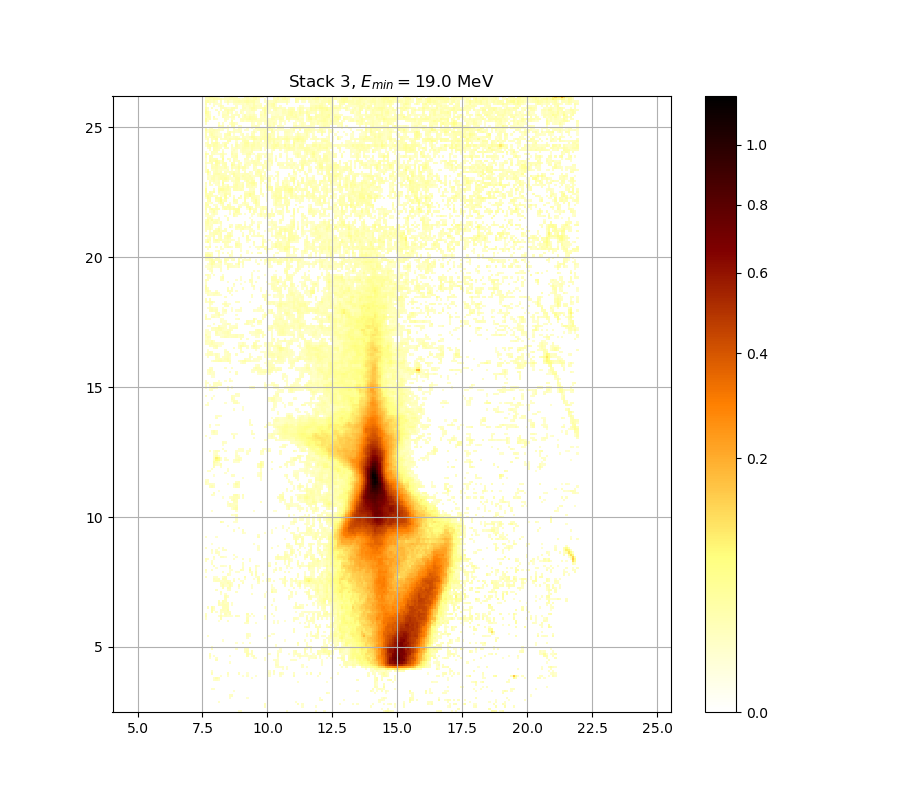

Data behind this chart, as committed beside it:
0.000000000000000000e+00, 0.000000000000000000e+00, 0.000000000000000000e+00, 0.000000000000000000e+00, 0.000000000000000000e+00, 0.000000000000000000e+00, 0.000000000000000000e+00, 0.000000000000000000e+00, 0.000000000000000000e+00, 0.000000000000000000e+00, 0.000000000000000000e+00, 0.000000000000000000e+00, 0.000000000000000000e+00, 0.000000000000000000e+00, 0.000000000000000000e+00, 1.074030992004577911e-02, 1.269453082534562072e-02, 0.000000000000000000e+00, 0.000000000000000000e+00, 0.000000000000000000e+00, 0.000000000000000000e+00, 0.000000000000000000e+00, 0.000000000000000000e+00, 0.000000000000000000e+00
0.000000000000000000e+00, 0.000000000000000000e+00, 0.000000000000000000e+00, 0.000000000000000000e+00, 0.000000000000000000e+00, 0.000000000000000000e+00, 0.000000000000000000e+00, 0.000000000000000000e+00, 0.000000000000000000e+00, 0.000000000000000000e+00, 0.000000000000000000e+00, 0.000000000000000000e+00, 0.000000000000000000e+00, 0.000000000000000000e+00, 0.000000000000000000e+00, 0.000000000000000000e+00, 0.000000000000000000e+00, 0.000000000000000000e+00, 0.000000000000000000e+00, 0.000000000000000000e+00, 0.000000000000000000e+00, 0.000000000000000000e+00, 0.000000000000000000e+00, 0.000000000000000000e+00
0.000000000000000000e+00, 0.000000000000000000e+00, 0.000000000000000000e+00, 0.000000000000000000e+00, 0.000000000000000000e+00, 0.000000000000000000e+00, 0.000000000000000000e+00, 0.000000000000000000e+00, 0.000000000000000000e+00, 0.000000000000000000e+00, 0.000000000000000000e+00, 0.000000000000000000e+00, 0.000000000000000000e+00, 0.000000000000000000e+00, 0.000000000000000000e+00, 0.000000000000000000e+00, 0.000000000000000000e+00, 0.000000000000000000e+00, 0.000000000000000000e+00, 0.000000000000000000e+00, 0.000000000000000000e+00, 0.000000000000000000e+00, 0.000000000000000000e+00, 0.000000000000000000e+00
0.000000000000000000e+00, 0.000000000000000000e+00, 0.000000000000000000e+00, 0.000000000000000000e+00, 0.000000000000000000e+00, 0.000000000000000000e+00, 0.000000000000000000e+00, 0.000000000000000000e+00, 0.000000000000000000e+00, 0.000000000000000000e+00, 0.000000000000000000e+00, 0.000000000000000000e+00, 0.000000000000000000e+00, 0.000000000000000000e+00, 0.000000000000000000e+00, 0.000000000000000000e+00, 0.000000000000000000e+00, 0.000000000000000000e+00, 0.000000000000000000e+00, 0.000000000000000000e+00, 0.000000000000000000e+00, 0.000000000000000000e+00, 0.000000000000000000e+00, 0.000000000000000000e+00
0.000000000000000000e+00, 0.000000000000000000e+00, 0.000000000000000000e+00, 0.000000000000000000e+00, 0.000000000000000000e+00, 0.000000000000000000e+00, 1.263342172483690462e-02, 0.000000000000000000e+00, 0.000000000000000000e+00, 0.000000000000000000e+00, 0.000000000000000000e+00, 0.000000000000000000e+00, 0.000000000000000000e+00, 0.000000000000000000e+00, 0.000000000000000000e+00, 0.000000000000000000e+00, 0.000000000000000000e+00, 0.000000000000000000e+00, 0.000000000000000000e+00, 0.000000000000000000e+00, 0.000000000000000000e+00, 0.000000000000000000e+00, 0.000000000000000000e+00, 0.000000000000000000e+00
0.000000000000000000e+00, 0.000000000000000000e+00, 0.000000000000000000e+00, 0.000000000000000000e+00, 0.000000000000000000e+00, 0.000000000000000000e+00, 0.000000000000000000e+00, 0.000000000000000000e+00, 0.000000000000000000e+00, 0.000000000000000000e+00, 0.000000000000000000e+00, 0.000000000000000000e+00, 0.000000000000000000e+00, 0.000000000000000000e+00, 0.000000000000000000e+00, 0.000000000000000000e+00, 0.000000000000000000e+00, 0.000000000000000000e+00, 0.000000000000000000e+00, 0.000000000000000000e+00, 0.000000000000000000e+00, 0.000000000000000000e+00, 0.000000000000000000e+00, 0.000000000000000000e+00
0.000000000000000000e+00, 0.000000000000000000e+00, 0.000000000000000000e+00, 0.000000000000000000e+00, 0.000000000000000000e+00, 0.000000000000000000e+00, 0.000000000000000000e+00, 0.000000000000000000e+00, 0.000000000000000000e+00, 0.000000000000000000e+00, 0.000000000000000000e+00, 1.165602511278483744e-02, 0.000000000000000000e+00, 0.000000000000000000e+00, 0.000000000000000000e+00, 0.000000000000000000e+00, 0.000000000000000000e+00, 0.000000000000000000e+00, 0.000000000000000000e+00, 1.013015082629917241e-02, 0.000000000000000000e+00, 0.000000000000000000e+00, 0.000000000000000000e+00, 0.000000000000000000e+00
0.000000000000000000e+00, 0.000000000000000000e+00, 0.000000000000000000e+00, 0.000000000000000000e+00, 0.000000000000000000e+00, 0.000000000000000000e+00, 0.000000000000000000e+00, 0.000000000000000000e+00, 0.000000000000000000e+00, 0.000000000000000000e+00, 0.000000000000000000e+00, 1.367262693372901100e-02, 1.648835836289067741e-02, 0.000000000000000000e+00, 0.000000000000000000e+00, 0.000000000000000000e+00, 0.000000000000000000e+00, 0.000000000000000000e+00, 0.000000000000000000e+00, 0.000000000000000000e+00, 0.000000000000000000e+00, 0.000000000000000000e+00, 0.000000000000000000e+00, 0.000000000000000000e+00
0.000000000000000000e+00, 0.000000000000000000e+00, 0.000000000000000000e+00, 0.000000000000000000e+00, 0.000000000000000000e+00, 0.000000000000000000e+00, 0.000000000000000000e+00, 0.000000000000000000e+00, 0.000000000000000000e+00, 0.000000000000000000e+00, 0.000000000000000000e+00, 0.000000000000000000e+00, 0.000000000000000000e+00, 0.000000000000000000e+00, 0.000000000000000000e+00, 0.000000000000000000e+00, 0.000000000000000000e+00, 0.000000000000000000e+00, 0.000000000000000000e+00, 0.000000000000000000e+00, 0.000000000000000000e+00, 0.000000000000000000e+00, 0.000000000000000000e+00, 0.000000000000000000e+00
0.000000000000000000e+00, 0.000000000000000000e+00, 0.000000000000000000e+00, 0.000000000000000000e+00, 0.000000000000000000e+00, 0.000000000000000000e+00, 0.000000000000000000e+00, 0.000000000000000000e+00, 0.000000000000000000e+00, 0.000000000000000000e+00, 0.000000000000000000e+00, 0.000000000000000000e+00, 0.000000000000000000e+00, 1.159495958543996230e-02, 0.000000000000000000e+00, 0.000000000000000000e+00, 0.000000000000000000e+00, 0.000000000000000000e+00, 0.000000000000000000e+00, 0.000000000000000000e+00, 0.000000000000000000e+00, 0.000000000000000000e+00, 0.000000000000000000e+00, 0.000000000000000000e+00
0.000000000000000000e+00, 0.000000000000000000e+00, 0.000000000000000000e+00, 1.373377989797846394e-02, 1.257231519550653515e-02, 0.000000000000000000e+00, 0.000000000000000000e+00, 0.000000000000000000e+00, 0.000000000000000000e+00, 0.000000000000000000e+00, 0.000000000000000000e+00, 0.000000000000000000e+00, 0.000000000000000000e+00, 0.000000000000000000e+00, 0.000000000000000000e+00, 0.000000000000000000e+00, 0.000000000000000000e+00, 0.000000000000000000e+00, 0.000000000000000000e+00, 0.000000000000000000e+00, 0.000000000000000000e+00, 0.000000000000000000e+00, 0.000000000000000000e+00, 0.000000000000000000e+00
0.000000000000000000e+00, 0.000000000000000000e+00, 0.000000000000000000e+00, 0.000000000000000000e+00, 0.000000000000000000e+00, 0.000000000000000000e+00, 0.000000000000000000e+00, 0.000000000000000000e+00, 0.000000000000000000e+00, 0.000000000000000000e+00, 0.000000000000000000e+00, 0.000000000000000000e+00, 0.000000000000000000e+00, 0.000000000000000000e+00, 0.000000000000000000e+00, 0.000000000000000000e+00, 0.000000000000000000e+00, 0.000000000000000000e+00, 0.000000000000000000e+00, 0.000000000000000000e+00, 0.000000000000000000e+00, 0.000000000000000000e+00, 0.000000000000000000e+00, 0.000000000000000000e+00
0.000000000000000000e+00, 0.000000000000000000e+00, 0.000000000000000000e+00, 0.000000000000000000e+00, 0.000000000000000000e+00, 0.000000000000000000e+00, 0.000000000000000000e+00, 0.000000000000000000e+00, 0.000000000000000000e+00, 0.000000000000000000e+00, 0.000000000000000000e+00, 0.000000000000000000e+00, 0.000000000000000000e+00, 0.000000000000000000e+00, 0.000000000000000000e+00, 0.000000000000000000e+00, 0.000000000000000000e+00, 0.000000000000000000e+00, 0.000000000000000000e+00, 0.000000000000000000e+00, 0.000000000000000000e+00, 0.000000000000000000e+00, 0.000000000000000000e+00, 0.000000000000000000e+00
0.000000000000000000e+00, 0.000000000000000000e+00, 0.000000000000000000e+00, 0.000000000000000000e+00, 0.000000000000000000e+00, 0.000000000000000000e+00, 0.000000000000000000e+00, 0.000000000000000000e+00, 0.000000000000000000e+00, 0.000000000000000000e+00, 0.000000000000000000e+00, 0.000000000000000000e+00, 0.000000000000000000e+00, 0.000000000000000000e+00, 0.000000000000000000e+00, 0.000000000000000000e+00, 0.000000000000000000e+00, 0.000000000000000000e+00, 0.000000000000000000e+00, 0.000000000000000000e+00, 0.000000000000000000e+00, 0.000000000000000000e+00, 0.000000000000000000e+00, 0.000000000000000000e+00
0.000000000000000000e+00, 0.000000000000000000e+00, 0.000000000000000000e+00, 0.000000000000000000e+00, 1.312236660634243796e-02, 1.661090720903900947e-02, 1.153389661215682011e-02, 0.000000000000000000e+00, 0.000000000000000000e+00, 0.000000000000000000e+00, 0.000000000000000000e+00, 0.000000000000000000e+00, 0.000000000000000000e+00, 0.000000000000000000e+00, 0.000000000000000000e+00, 0.000000000000000000e+00, 0.000000000000000000e+00, 0.000000000000000000e+00, 0.000000000000000000e+00, 0.000000000000000000e+00, 0.000000000000000000e+00, 0.000000000000000000e+00, 0.000000000000000000e+00, 0.000000000000000000e+00
0.000000000000000000e+00, 0.000000000000000000e+00, 0.000000000000000000e+00, 0.000000000000000000e+00, 1.275564249803812916e-02, 2.947689528061007286e-02, 1.906410914570034337e-02, 0.000000000000000000e+00, 0.000000000000000000e+00, 0.000000000000000000e+00, 0.000000000000000000e+00, 0.000000000000000000e+00, 0.000000000000000000e+00, 0.000000000000000000e+00, 0.000000000000000000e+00, 0.000000000000000000e+00, 0.000000000000000000e+00, 0.000000000000000000e+00, 0.000000000000000000e+00, 0.000000000000000000e+00, 0.000000000000000000e+00, 1.128967023946959858e-02, 0.000000000000000000e+00, 0.000000000000000000e+00
0.000000000000000000e+00, 0.000000000000000000e+00, 0.000000000000000000e+00, 0.000000000000000000e+00, 0.000000000000000000e+00, 0.000000000000000000e+00, 0.000000000000000000e+00, 1.025216237415108034e-02, 0.000000000000000000e+00, 0.000000000000000000e+00, 1.122862002136541110e-02, 0.000000000000000000e+00, 0.000000000000000000e+00, 0.000000000000000000e+00, 0.000000000000000000e+00, 0.000000000000000000e+00, 0.000000000000000000e+00, 1.019115533481142893e-02, 0.000000000000000000e+00, 1.397841765753228549e-02, 0.000000000000000000e+00, 0.000000000000000000e+00, 0.000000000000000000e+00, 1.165602511278483744e-02
0.000000000000000000e+00, 0.000000000000000000e+00, 0.000000000000000000e+00, 2.170607823299941508e-02, 0.000000000000000000e+00, 0.000000000000000000e+00, 0.000000000000000000e+00, 0.000000000000000000e+00, 0.000000000000000000e+00, 0.000000000000000000e+00, 1.845040974728223704e-02, 0.000000000000000000e+00, 0.000000000000000000e+00, 0.000000000000000000e+00, 0.000000000000000000e+00, 1.949385788573117229e-02, 0.000000000000000000e+00, 0.000000000000000000e+00, 0.000000000000000000e+00, 1.006914884760143347e-02, 0.000000000000000000e+00, 0.000000000000000000e+00, 0.000000000000000000e+00, 0.000000000000000000e+00
0.000000000000000000e+00, 0.000000000000000000e+00, 0.000000000000000000e+00, 1.098444461894323987e-02, 0.000000000000000000e+00, 0.000000000000000000e+00, 0.000000000000000000e+00, 0.000000000000000000e+00, 0.000000000000000000e+00, 0.000000000000000000e+00, 0.000000000000000000e+00, 0.000000000000000000e+00, 0.000000000000000000e+00, 0.000000000000000000e+00, 0.000000000000000000e+00, 0.000000000000000000e+00, 0.000000000000000000e+00, 0.000000000000000000e+00, 0.000000000000000000e+00, 0.000000000000000000e+00, 0.000000000000000000e+00, 0.000000000000000000e+00, 0.000000000000000000e+00, 0.000000000000000000e+00
0.000000000000000000e+00, 0.000000000000000000e+00, 0.000000000000000000e+00, 0.000000000000000000e+00, 0.000000000000000000e+00, 0.000000000000000000e+00, 0.000000000000000000e+00, 0.000000000000000000e+00, 0.000000000000000000e+00, 0.000000000000000000e+00, 0.000000000000000000e+00, 0.000000000000000000e+00, 0.000000000000000000e+00, 0.000000000000000000e+00, 0.000000000000000000e+00, 0.000000000000000000e+00, 0.000000000000000000e+00, 0.000000000000000000e+00, 0.000000000000000000e+00, 0.000000000000000000e+00, 0.000000000000000000e+00, 0.000000000000000000e+00, 0.000000000000000000e+00, 0.000000000000000000e+00
0.000000000000000000e+00, 0.000000000000000000e+00, 0.000000000000000000e+00, 0.000000000000000000e+00, 0.000000000000000000e+00, 0.000000000000000000e+00, 0.000000000000000000e+00, 0.000000000000000000e+00, 0.000000000000000000e+00, 0.000000000000000000e+00, 0.000000000000000000e+00, 0.000000000000000000e+00, 0.000000000000000000e+00, 0.000000000000000000e+00, 0.000000000000000000e+00, 0.000000000000000000e+00, 0.000000000000000000e+00, 0.000000000000000000e+00, 0.000000000000000000e+00, 0.000000000000000000e+00, 0.000000000000000000e+00, 0.000000000000000000e+00, 0.000000000000000000e+00, 0.000000000000000000e+00
0.000000000000000000e+00, 0.000000000000000000e+00, 0.000000000000000000e+00, 0.000000000000000000e+00, 0.000000000000000000e+00, 0.000000000000000000e+00, 0.000000000000000000e+00, 0.000000000000000000e+00, 0.000000000000000000e+00, 0.000000000000000000e+00, 0.000000000000000000e+00, 0.000000000000000000e+00, 0.000000000000000000e+00, 0.000000000000000000e+00, 0.000000000000000000e+00, 0.000000000000000000e+00, 0.000000000000000000e+00, 0.000000000000000000e+00, 0.000000000000000000e+00, 0.000000000000000000e+00, 0.000000000000000000e+00, 0.000000000000000000e+00, 0.000000000000000000e+00, 0.000000000000000000e+00
0.000000000000000000e+00, 0.000000000000000000e+00, 0.000000000000000000e+00, 0.000000000000000000e+00, 0.000000000000000000e+00, 0.000000000000000000e+00, 0.000000000000000000e+00, 0.000000000000000000e+00, 0.000000000000000000e+00, 0.000000000000000000e+00, 0.000000000000000000e+00, 1.306123947944046876e-02, 0.000000000000000000e+00, 0.000000000000000000e+00, 0.000000000000000000e+00, 0.000000000000000000e+00, 0.000000000000000000e+00, 0.000000000000000000e+00, 0.000000000000000000e+00, 0.000000000000000000e+00, 0.000000000000000000e+00, 0.000000000000000000e+00, 0.000000000000000000e+00, 0.000000000000000000e+00
0.000000000000000000e+00, 0.000000000000000000e+00, 0.000000000000000000e+00, 0.000000000000000000e+00, 0.000000000000000000e+00, 2.201360865792886118e-02, 0.000000000000000000e+00, 0.000000000000000000e+00, 0.000000000000000000e+00, 0.000000000000000000e+00, 0.000000000000000000e+00, 0.000000000000000000e+00, 0.000000000000000000e+00, 0.000000000000000000e+00, 0.000000000000000000e+00, 0.000000000000000000e+00, 0.000000000000000000e+00, 0.000000000000000000e+00, 0.000000000000000000e+00, 0.000000000000000000e+00, 0.000000000000000000e+00, 0.000000000000000000e+00, 0.000000000000000000e+00, 0.000000000000000000e+00
0.000000000000000000e+00, 0.000000000000000000e+00, 1.257231519550653515e-02, 0.000000000000000000e+00, 0.000000000000000000e+00, 1.257231519550653515e-02, 0.000000000000000000e+00, 0.000000000000000000e+00, 0.000000000000000000e+00, 0.000000000000000000e+00, 0.000000000000000000e+00, 0.000000000000000000e+00, 0.000000000000000000e+00, 0.000000000000000000e+00, 0.000000000000000000e+00, 0.000000000000000000e+00, 0.000000000000000000e+00, 0.000000000000000000e+00, 0.000000000000000000e+00, 0.000000000000000000e+00, 0.000000000000000000e+00, 0.000000000000000000e+00, 1.391725433025534087e-02, 1.037418404935824823e-02
0.000000000000000000e+00, 0.000000000000000000e+00, 2.275195970073242563e-02, 0.000000000000000000e+00, 1.257231519550653515e-02, 0.000000000000000000e+00, 0.000000000000000000e+00, 0.000000000000000000e+00, 0.000000000000000000e+00, 0.000000000000000000e+00, 0.000000000000000000e+00, 1.067928259767091798e-02, 0.000000000000000000e+00, 0.000000000000000000e+00, 0.000000000000000000e+00, 0.000000000000000000e+00, 0.000000000000000000e+00, 0.000000000000000000e+00, 0.000000000000000000e+00, 2.719039676738602834e-02, 0.000000000000000000e+00, 1.300011493075177438e-02, 2.404502280869303538e-02, 0.000000000000000000e+00
0.000000000000000000e+00, 0.000000000000000000e+00, 2.010801278819918103e-02, 0.000000000000000000e+00, 0.000000000000000000e+00, 0.000000000000000000e+00, 0.000000000000000000e+00, 0.000000000000000000e+00, 0.000000000000000000e+00, 0.000000000000000000e+00, 0.000000000000000000e+00, 0.000000000000000000e+00, 0.000000000000000000e+00, 0.000000000000000000e+00, 0.000000000000000000e+00, 0.000000000000000000e+00, 0.000000000000000000e+00, 0.000000000000000000e+00, 0.000000000000000000e+00, 3.226302018895661067e-02, 1.061825781421495835e-02, 1.881859733022869102e-02, 0.000000000000000000e+00, 0.000000000000000000e+00
0.000000000000000000e+00, 0.000000000000000000e+00, 0.000000000000000000e+00, 0.000000000000000000e+00, 0.000000000000000000e+00, 0.000000000000000000e+00, 0.000000000000000000e+00, 0.000000000000000000e+00, 0.000000000000000000e+00, 0.000000000000000000e+00, 0.000000000000000000e+00, 0.000000000000000000e+00, 0.000000000000000000e+00, 0.000000000000000000e+00, 0.000000000000000000e+00, 0.000000000000000000e+00, 0.000000000000000000e+00, 0.000000000000000000e+00, 1.789830826430018756e-02, 2.466119375083698079e-02, 0.000000000000000000e+00, 1.863449152813033416e-02, 0.000000000000000000e+00, 0.000000000000000000e+00
0.000000000000000000e+00, 0.000000000000000000e+00, 0.000000000000000000e+00, 1.710120812226856996e-02, 0.000000000000000000e+00, 0.000000000000000000e+00, 0.000000000000000000e+00, 0.000000000000000000e+00, 0.000000000000000000e+00, 0.000000000000000000e+00, 0.000000000000000000e+00, 0.000000000000000000e+00, 0.000000000000000000e+00, 0.000000000000000000e+00, 1.220572995794881599e-02, 0.000000000000000000e+00, 0.000000000000000000e+00, 0.000000000000000000e+00, 1.783697695389772908e-02, 2.047663492084848824e-02, 0.000000000000000000e+00, 0.000000000000000000e+00, 0.000000000000000000e+00, 0.000000000000000000e+00
0.000000000000000000e+00, 0.000000000000000000e+00, 0.000000000000000000e+00, 1.428427321289604812e-02, 0.000000000000000000e+00, 0.000000000000000000e+00, 0.000000000000000000e+00, 0.000000000000000000e+00, 0.000000000000000000e+00, 0.000000000000000000e+00, 0.000000000000000000e+00, 0.000000000000000000e+00, 0.000000000000000000e+00, 0.000000000000000000e+00, 0.000000000000000000e+00, 0.000000000000000000e+00, 0.000000000000000000e+00, 0.000000000000000000e+00, 0.000000000000000000e+00, 0.000000000000000000e+00, 0.000000000000000000e+00, 0.000000000000000000e+00, 0.000000000000000000e+00, 0.000000000000000000e+00
0.000000000000000000e+00, 0.000000000000000000e+00, 0.000000000000000000e+00, 0.000000000000000000e+00, 0.000000000000000000e+00, 0.000000000000000000e+00, 0.000000000000000000e+00, 0.000000000000000000e+00, 0.000000000000000000e+00, 0.000000000000000000e+00, 0.000000000000000000e+00, 0.000000000000000000e+00, 0.000000000000000000e+00, 0.000000000000000000e+00, 0.000000000000000000e+00, 0.000000000000000000e+00, 0.000000000000000000e+00, 0.000000000000000000e+00, 0.000000000000000000e+00, 0.000000000000000000e+00, 0.000000000000000000e+00, 0.000000000000000000e+00, 0.000000000000000000e+00, 0.000000000000000000e+00
0.000000000000000000e+00, 0.000000000000000000e+00, 0.000000000000000000e+00, 0.000000000000000000e+00, 0.000000000000000000e+00, 0.000000000000000000e+00, 0.000000000000000000e+00, 0.000000000000000000e+00, 0.000000000000000000e+00, 0.000000000000000000e+00, 0.000000000000000000e+00, 0.000000000000000000e+00, 0.000000000000000000e+00, 0.000000000000000000e+00, 1.202247196859019401e-02, 0.000000000000000000e+00, 0.000000000000000000e+00, 1.019115533481142893e-02, 0.000000000000000000e+00, 0.000000000000000000e+00, 1.422309690928675457e-02, 0.000000000000000000e+00, 0.000000000000000000e+00, 0.000000000000000000e+00
0.000000000000000000e+00, 0.000000000000000000e+00, 0.000000000000000000e+00, 0.000000000000000000e+00, 0.000000000000000000e+00, 0.000000000000000000e+00, 0.000000000000000000e+00, 0.000000000000000000e+00, 1.159495958543996230e-02, 0.000000000000000000e+00, 0.000000000000000000e+00, 0.000000000000000000e+00, 0.000000000000000000e+00, 0.000000000000000000e+00, 0.000000000000000000e+00, 0.000000000000000000e+00, 0.000000000000000000e+00, 0.000000000000000000e+00, 0.000000000000000000e+00, 0.000000000000000000e+00, 0.000000000000000000e+00, 0.000000000000000000e+00, 0.000000000000000000e+00, 0.000000000000000000e+00
0.000000000000000000e+00, 0.000000000000000000e+00, 0.000000000000000000e+00, 0.000000000000000000e+00, 0.000000000000000000e+00, 0.000000000000000000e+00, 0.000000000000000000e+00, 0.000000000000000000e+00, 0.000000000000000000e+00, 0.000000000000000000e+00, 0.000000000000000000e+00, 0.000000000000000000e+00, 0.000000000000000000e+00, 0.000000000000000000e+00, 0.000000000000000000e+00, 0.000000000000000000e+00, 0.000000000000000000e+00, 0.000000000000000000e+00, 0.000000000000000000e+00, 1.238901102453000141e-02, 0.000000000000000000e+00, 0.000000000000000000e+00, 0.000000000000000000e+00, 0.000000000000000000e+00
0.000000000000000000e+00, 1.318349631246188564e-02, 0.000000000000000000e+00, 0.000000000000000000e+00, 0.000000000000000000e+00, 0.000000000000000000e+00, 0.000000000000000000e+00, 0.000000000000000000e+00, 0.000000000000000000e+00, 0.000000000000000000e+00, 0.000000000000000000e+00, 0.000000000000000000e+00, 0.000000000000000000e+00, 0.000000000000000000e+00, 0.000000000000000000e+00, 0.000000000000000000e+00, 0.000000000000000000e+00, 0.000000000000000000e+00, 0.000000000000000000e+00, 1.648835836289067741e-02, 1.300011493075177438e-02, 0.000000000000000000e+00, 0.000000000000000000e+00, 0.000000000000000000e+00
0.000000000000000000e+00, 0.000000000000000000e+00, 0.000000000000000000e+00, 0.000000000000000000e+00, 0.000000000000000000e+00, 0.000000000000000000e+00, 0.000000000000000000e+00, 0.000000000000000000e+00, 0.000000000000000000e+00, 0.000000000000000000e+00, 0.000000000000000000e+00, 0.000000000000000000e+00, 0.000000000000000000e+00, 0.000000000000000000e+00, 0.000000000000000000e+00, 0.000000000000000000e+00, 0.000000000000000000e+00, 0.000000000000000000e+00, 0.000000000000000000e+00, 1.765299895544479580e-02, 1.061825781421495835e-02, 0.000000000000000000e+00, 0.000000000000000000e+00, 0.000000000000000000e+00
0.000000000000000000e+00, 0.000000000000000000e+00, 0.000000000000000000e+00, 0.000000000000000000e+00, 0.000000000000000000e+00, 0.000000000000000000e+00, 0.000000000000000000e+00, 0.000000000000000000e+00, 0.000000000000000000e+00, 0.000000000000000000e+00, 0.000000000000000000e+00, 0.000000000000000000e+00, 0.000000000000000000e+00, 0.000000000000000000e+00, 0.000000000000000000e+00, 0.000000000000000000e+00, 0.000000000000000000e+00, 0.000000000000000000e+00, 0.000000000000000000e+00, 0.000000000000000000e+00, 0.000000000000000000e+00, 0.000000000000000000e+00, 0.000000000000000000e+00, 0.000000000000000000e+00
0.000000000000000000e+00, 0.000000000000000000e+00, 0.000000000000000000e+00, 0.000000000000000000e+00, 0.000000000000000000e+00, 0.000000000000000000e+00, 0.000000000000000000e+00, 0.000000000000000000e+00, 0.000000000000000000e+00, 0.000000000000000000e+00, 0.000000000000000000e+00, 0.000000000000000000e+00, 0.000000000000000000e+00, 0.000000000000000000e+00, 0.000000000000000000e+00, 0.000000000000000000e+00, 0.000000000000000000e+00, 0.000000000000000000e+00, 0.000000000000000000e+00, 0.000000000000000000e+00, 0.000000000000000000e+00, 0.000000000000000000e+00, 0.000000000000000000e+00, 0.000000000000000000e+00
0.000000000000000000e+00, 0.000000000000000000e+00, 0.000000000000000000e+00, 0.000000000000000000e+00, 0.000000000000000000e+00, 0.000000000000000000e+00, 0.000000000000000000e+00, 0.000000000000000000e+00, 0.000000000000000000e+00, 0.000000000000000000e+00, 0.000000000000000000e+00, 0.000000000000000000e+00, 0.000000000000000000e+00, 0.000000000000000000e+00, 0.000000000000000000e+00, 0.000000000000000000e+00, 0.000000000000000000e+00, 0.000000000000000000e+00, 0.000000000000000000e+00, 0.000000000000000000e+00, 0.000000000000000000e+00, 0.000000000000000000e+00, 0.000000000000000000e+00, 0.000000000000000000e+00
0.000000000000000000e+00, 0.000000000000000000e+00, 0.000000000000000000e+00, 0.000000000000000000e+00, 0.000000000000000000e+00, 0.000000000000000000e+00, 0.000000000000000000e+00, 0.000000000000000000e+00, 0.000000000000000000e+00, 0.000000000000000000e+00, 0.000000000000000000e+00, 0.000000000000000000e+00, 0.000000000000000000e+00, 0.000000000000000000e+00, 0.000000000000000000e+00, 0.000000000000000000e+00, 0.000000000000000000e+00, 0.000000000000000000e+00, 0.000000000000000000e+00, 0.000000000000000000e+00, 0.000000000000000000e+00, 0.000000000000000000e+00, 0.000000000000000000e+00, 0.000000000000000000e+00
0.000000000000000000e+00, 0.000000000000000000e+00, 0.000000000000000000e+00, 0.000000000000000000e+00, 0.000000000000000000e+00, 0.000000000000000000e+00, 0.000000000000000000e+00, 0.000000000000000000e+00, 0.000000000000000000e+00, 0.000000000000000000e+00, 0.000000000000000000e+00, 0.000000000000000000e+00, 0.000000000000000000e+00, 0.000000000000000000e+00, 0.000000000000000000e+00, 0.000000000000000000e+00, 0.000000000000000000e+00, 0.000000000000000000e+00, 1.220572995794881599e-02, 1.593701883456215274e-02, 0.000000000000000000e+00, 0.000000000000000000e+00, 0.000000000000000000e+00, 1.245010984635901846e-02
0.000000000000000000e+00, 0.000000000000000000e+00, 0.000000000000000000e+00, 0.000000000000000000e+00, 0.000000000000000000e+00, 0.000000000000000000e+00, 1.061825781421495835e-02, 0.000000000000000000e+00, 0.000000000000000000e+00, 0.000000000000000000e+00, 1.716250762482236097e-02, 0.000000000000000000e+00, 0.000000000000000000e+00, 0.000000000000000000e+00, 0.000000000000000000e+00, 0.000000000000000000e+00, 0.000000000000000000e+00, 0.000000000000000000e+00, 0.000000000000000000e+00, 3.028118074692929401e-02, 0.000000000000000000e+00, 0.000000000000000000e+00, 0.000000000000000000e+00, 0.000000000000000000e+00
1.153389661215682011e-02, 0.000000000000000000e+00, 0.000000000000000000e+00, 0.000000000000000000e+00, 0.000000000000000000e+00, 0.000000000000000000e+00, 0.000000000000000000e+00, 2.607943812108990539e-02, 0.000000000000000000e+00, 0.000000000000000000e+00, 0.000000000000000000e+00, 0.000000000000000000e+00, 0.000000000000000000e+00, 0.000000000000000000e+00, 0.000000000000000000e+00, 0.000000000000000000e+00, 0.000000000000000000e+00, 0.000000000000000000e+00, 0.000000000000000000e+00, 2.269041542682492807e-02, 0.000000000000000000e+00, 0.000000000000000000e+00, 0.000000000000000000e+00, 0.000000000000000000e+00
2.035375009223561182e-02, 0.000000000000000000e+00, 0.000000000000000000e+00, 0.000000000000000000e+00, 0.000000000000000000e+00, 0.000000000000000000e+00, 1.361147655772913800e-02, 2.712865304515884451e-02, 1.080133978234962960e-02, 1.728511456647763289e-02, 1.269453082534562072e-02, 1.196139109571052461e-02, 1.031317194532885978e-02, 0.000000000000000000e+00, 1.937105913177313010e-02, 1.520223012014254582e-02, 0.000000000000000000e+00, 0.000000000000000000e+00, 0.000000000000000000e+00, 1.532466872649661943e-02, 1.025216237415108034e-02, 0.000000000000000000e+00, 1.128967023946959858e-02, 0.000000000000000000e+00
1.636582005366846865e-02, 0.000000000000000000e+00, 0.000000000000000000e+00, 0.000000000000000000e+00, 0.000000000000000000e+00, 0.000000000000000000e+00, 0.000000000000000000e+00, 1.293899295927199156e-02, 0.000000000000000000e+00, 2.293660893783081717e-02, 1.269453082534562072e-02, 2.429145805978322886e-02, 0.000000000000000000e+00, 0.000000000000000000e+00, 0.000000000000000000e+00, 0.000000000000000000e+00, 0.000000000000000000e+00, 0.000000000000000000e+00, 0.000000000000000000e+00, 2.947689528061007286e-02, 0.000000000000000000e+00, 1.636582005366846865e-02, 0.000000000000000000e+00, 0.000000000000000000e+00
0.000000000000000000e+00, 0.000000000000000000e+00, 0.000000000000000000e+00, 2.997178320570476756e-02, 0.000000000000000000e+00, 1.245010984635901846e-02, 0.000000000000000000e+00, 1.716250762482236097e-02, 1.190031278293925132e-02, 1.826635196089565483e-02, 2.127564978684191865e-02, 1.734642200756883468e-02, 0.000000000000000000e+00, 0.000000000000000000e+00, 0.000000000000000000e+00, 0.000000000000000000e+00, 0.000000000000000000e+00, 0.000000000000000000e+00, 0.000000000000000000e+00, 0.000000000000000000e+00, 0.000000000000000000e+00, 0.000000000000000000e+00, 0.000000000000000000e+00, 0.000000000000000000e+00
0.000000000000000000e+00, 0.000000000000000000e+00, 0.000000000000000000e+00, 3.182924140488654213e-02, 1.177816383369079123e-02, 0.000000000000000000e+00, 0.000000000000000000e+00, 1.875722605884844185e-02, 2.102975035117220920e-02, 1.869585745847920921e-02, 3.102402625828027533e-02, 0.000000000000000000e+00, 0.000000000000000000e+00, 0.000000000000000000e+00, 0.000000000000000000e+00, 0.000000000000000000e+00, 0.000000000000000000e+00, 0.000000000000000000e+00, 0.000000000000000000e+00, 0.000000000000000000e+00, 0.000000000000000000e+00, 0.000000000000000000e+00, 0.000000000000000000e+00, 0.000000000000000000e+00
0.000000000000000000e+00, 2.023087605065615469e-02, 0.000000000000000000e+00, 3.226302018895661067e-02, 1.697861704873334515e-02, 0.000000000000000000e+00, 0.000000000000000000e+00, 0.000000000000000000e+00, 2.305972211855294995e-02, 2.262887388717154530e-02, 2.281350670987977031e-02, 0.000000000000000000e+00, 0.000000000000000000e+00, 0.000000000000000000e+00, 0.000000000000000000e+00, 0.000000000000000000e+00, 0.000000000000000000e+00, 0.000000000000000000e+00, 0.000000000000000000e+00, 0.000000000000000000e+00, 0.000000000000000000e+00, 0.000000000000000000e+00, 0.000000000000000000e+00, 0.000000000000000000e+00
0.000000000000000000e+00, 0.000000000000000000e+00, 0.000000000000000000e+00, 0.000000000000000000e+00, 0.000000000000000000e+00, 0.000000000000000000e+00, 2.589436633159424711e-02, 1.734642200756883468e-02, 2.342912745608394243e-02, 2.441469224035444641e-02, 2.201360865792886118e-02, 0.000000000000000000e+00, 1.190031278293925132e-02, 0.000000000000000000e+00, 0.000000000000000000e+00, 0.000000000000000000e+00, 0.000000000000000000e+00, 0.000000000000000000e+00, 0.000000000000000000e+00, 0.000000000000000000e+00, 0.000000000000000000e+00, 0.000000000000000000e+00, 0.000000000000000000e+00, 0.000000000000000000e+00
0.000000000000000000e+00, 0.000000000000000000e+00, 0.000000000000000000e+00, 0.000000000000000000e+00, 0.000000000000000000e+00, 0.000000000000000000e+00, 2.824047014523817928e-02, 1.074030992004577911e-02, 2.379863165193918384e-02, 1.716250762482236097e-02, 2.293660893783081717e-02, 0.000000000000000000e+00, 1.275564249803812916e-02, 0.000000000000000000e+00, 0.000000000000000000e+00, 0.000000000000000000e+00, 0.000000000000000000e+00, 0.000000000000000000e+00, 0.000000000000000000e+00, 0.000000000000000000e+00, 0.000000000000000000e+00, 0.000000000000000000e+00, 0.000000000000000000e+00, 0.000000000000000000e+00
0.000000000000000000e+00, 0.000000000000000000e+00, 0.000000000000000000e+00, 0.000000000000000000e+00, 0.000000000000000000e+00, 0.000000000000000000e+00, 2.262887388717154530e-02, 0.000000000000000000e+00, 2.361386718344347935e-02, 1.967807614092716845e-02, 0.000000000000000000e+00, 0.000000000000000000e+00, 0.000000000000000000e+00, 0.000000000000000000e+00, 0.000000000000000000e+00, 0.000000000000000000e+00, 0.000000000000000000e+00, 0.000000000000000000e+00, 0.000000000000000000e+00, 0.000000000000000000e+00, 0.000000000000000000e+00, 0.000000000000000000e+00, 0.000000000000000000e+00, 0.000000000000000000e+00
0.000000000000000000e+00, 0.000000000000000000e+00, 0.000000000000000000e+00, 0.000000000000000000e+00, 0.000000000000000000e+00, 0.000000000000000000e+00, 0.000000000000000000e+00, 0.000000000000000000e+00, 0.000000000000000000e+00, 1.992373808805704416e-02, 0.000000000000000000e+00, 0.000000000000000000e+00, 0.000000000000000000e+00, 0.000000000000000000e+00, 0.000000000000000000e+00, 0.000000000000000000e+00, 0.000000000000000000e+00, 0.000000000000000000e+00, 0.000000000000000000e+00, 0.000000000000000000e+00, 0.000000000000000000e+00, 0.000000000000000000e+00, 0.000000000000000000e+00, 0.000000000000000000e+00
0.000000000000000000e+00, 0.000000000000000000e+00, 0.000000000000000000e+00, 0.000000000000000000e+00, 0.000000000000000000e+00, 0.000000000000000000e+00, 0.000000000000000000e+00, 0.000000000000000000e+00, 0.000000000000000000e+00, 2.367545258928235169e-02, 1.459019372504516410e-02, 0.000000000000000000e+00, 0.000000000000000000e+00, 0.000000000000000000e+00, 0.000000000000000000e+00, 0.000000000000000000e+00, 0.000000000000000000e+00, 0.000000000000000000e+00, 0.000000000000000000e+00, 0.000000000000000000e+00, 0.000000000000000000e+00, 0.000000000000000000e+00, 0.000000000000000000e+00, 0.000000000000000000e+00
0.000000000000000000e+00, 0.000000000000000000e+00, 0.000000000000000000e+00, 0.000000000000000000e+00, 0.000000000000000000e+00, 0.000000000000000000e+00, 0.000000000000000000e+00, 1.220572995794881599e-02, 0.000000000000000000e+00, 1.147283619192657200e-02, 0.000000000000000000e+00, 0.000000000000000000e+00, 0.000000000000000000e+00, 0.000000000000000000e+00, 0.000000000000000000e+00, 0.000000000000000000e+00, 0.000000000000000000e+00, 0.000000000000000000e+00, 0.000000000000000000e+00, 0.000000000000000000e+00, 0.000000000000000000e+00, 1.483497698774274842e-02, 0.000000000000000000e+00, 0.000000000000000000e+00
0.000000000000000000e+00, 0.000000000000000000e+00, 0.000000000000000000e+00, 0.000000000000000000e+00, 0.000000000000000000e+00, 0.000000000000000000e+00, 0.000000000000000000e+00, 1.881859733022869102e-02, 0.000000000000000000e+00, 0.000000000000000000e+00, 0.000000000000000000e+00, 0.000000000000000000e+00, 0.000000000000000000e+00, 0.000000000000000000e+00, 1.556957733049729731e-02, 0.000000000000000000e+00, 0.000000000000000000e+00, 0.000000000000000000e+00, 0.000000000000000000e+00, 0.000000000000000000e+00, 0.000000000000000000e+00, 0.000000000000000000e+00, 0.000000000000000000e+00, 0.000000000000000000e+00
0.000000000000000000e+00, 0.000000000000000000e+00, 0.000000000000000000e+00, 0.000000000000000000e+00, 0.000000000000000000e+00, 1.679475025243243325e-02, 0.000000000000000000e+00, 0.000000000000000000e+00, 0.000000000000000000e+00, 0.000000000000000000e+00, 1.403958357807152252e-02, 1.753036022383305803e-02, 0.000000000000000000e+00, 0.000000000000000000e+00, 0.000000000000000000e+00, 0.000000000000000000e+00, 0.000000000000000000e+00, 0.000000000000000000e+00, 0.000000000000000000e+00, 0.000000000000000000e+00, 0.000000000000000000e+00, 0.000000000000000000e+00, 0.000000000000000000e+00, 0.000000000000000000e+00
0.000000000000000000e+00, 0.000000000000000000e+00, 0.000000000000000000e+00, 0.000000000000000000e+00, 0.000000000000000000e+00, 0.000000000000000000e+00, 0.000000000000000000e+00, 0.000000000000000000e+00, 2.355228452661956018e-02, 0.000000000000000000e+00, 2.478446109645888323e-02, 2.281350670987977031e-02, 0.000000000000000000e+00, 0.000000000000000000e+00, 0.000000000000000000e+00, 1.006914884760143347e-02, 0.000000000000000000e+00, 0.000000000000000000e+00, 0.000000000000000000e+00, 0.000000000000000000e+00, 0.000000000000000000e+00, 1.055723556866711849e-02, 0.000000000000000000e+00, 0.000000000000000000e+00
0.000000000000000000e+00, 0.000000000000000000e+00, 0.000000000000000000e+00, 0.000000000000000000e+00, 0.000000000000000000e+00, 0.000000000000000000e+00, 0.000000000000000000e+00, 1.385609359523949646e-02, 2.725214329550853382e-02, 1.159495958543996230e-02, 1.153389661215682011e-02, 2.824047014523817928e-02, 1.471258014583801815e-02, 0.000000000000000000e+00, 0.000000000000000000e+00, 2.318284625992095282e-02, 0.000000000000000000e+00, 0.000000000000000000e+00, 0.000000000000000000e+00, 0.000000000000000000e+00, 0.000000000000000000e+00, 1.171709319519912557e-02, 0.000000000000000000e+00, 0.000000000000000000e+00
0.000000000000000000e+00, 0.000000000000000000e+00, 0.000000000000000000e+00, 0.000000000000000000e+00, 0.000000000000000000e+00, 0.000000000000000000e+00, 0.000000000000000000e+00, 2.176757887706987082e-02, 1.746904483525241886e-02, 1.599826826782296818e-02, 2.910584872963816599e-02, 2.232120716825160972e-02, 1.434545211477748078e-02, 0.000000000000000000e+00, 0.000000000000000000e+00, 0.000000000000000000e+00, 0.000000000000000000e+00, 1.949385788573117229e-02, 0.000000000000000000e+00, 0.000000000000000000e+00, 0.000000000000000000e+00, 0.000000000000000000e+00, 0.000000000000000000e+00, 0.000000000000000000e+00
0.000000000000000000e+00, 0.000000000000000000e+00, 0.000000000000000000e+00, 0.000000000000000000e+00, 1.563081102717644305e-02, 2.084535420797195560e-02, 2.029231172356133622e-02, 1.300011493075177438e-02, 1.257231519550653515e-02, 1.826635196089565483e-02, 1.826635196089565483e-02, 1.520223012014254582e-02, 0.000000000000000000e+00, 1.955526128657172902e-02, 0.000000000000000000e+00, 0.000000000000000000e+00, 1.410075209287606213e-02, 1.232791476985609092e-02, 0.000000000000000000e+00, 0.000000000000000000e+00, 0.000000000000000000e+00, 0.000000000000000000e+00, 0.000000000000000000e+00, 0.000000000000000000e+00
0.000000000000000000e+00, 0.000000000000000000e+00, 0.000000000000000000e+00, 0.000000000000000000e+00, 1.967807614092716845e-02, 1.452900442006505033e-02, 1.881859733022869102e-02, 0.000000000000000000e+00, 2.478446109645888323e-02, 2.281350670987977031e-02, 0.000000000000000000e+00, 0.000000000000000000e+00, 0.000000000000000000e+00, 1.293899295927199156e-02, 0.000000000000000000e+00, 1.465138563330288524e-02, 0.000000000000000000e+00, 0.000000000000000000e+00, 1.153389661215682011e-02, 0.000000000000000000e+00, 0.000000000000000000e+00, 0.000000000000000000e+00, 1.049621586001537460e-02, 0.000000000000000000e+00
... 219 more rows
